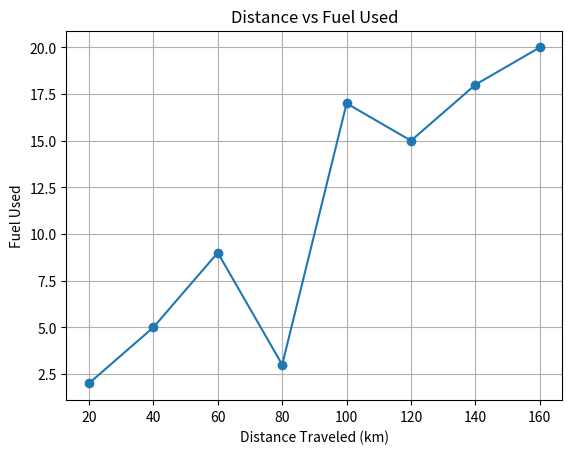

The script that saved this image:
import matplotlib.pyplot as plt

distance = [20, 40, 60, 80, 100, 120, 140, 160]
fuel = [2, 5, 9, 3, 17, 15, 18, 20]

plt.plot(distance, fuel, marker='o')
plt.xlabel("Distance Traveled (km)")
plt.ylabel("Fuel Used")
plt.title("Distance vs Fuel Used")
plt.grid(True)
plt.show()
